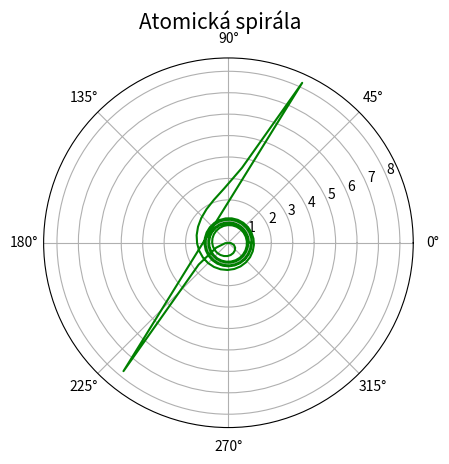

Recreate this plot in Python.
"""Atomická spirála."""

import numpy as np
import matplotlib.pyplot as plt

# počet bodů na spirále
points = 150

# úhel v polárním grafu
theta = np.linspace(-6*np.pi, 6*np.pi, points)

# koeficient spirály
a = 1

# funkce: vzdálenost od středu
radius = theta / (theta - a)

# rozměry grafu při uložení: 640x480 pixelů
fig, ax = plt.subplots(1, figsize=(6.4, 4.8), subplot_kw={'projection': 'polar'})

# titulek grafu
fig.suptitle('Atomická spirála', fontsize=15)

# vrcholy na křivce pospojované úsečkami
ax.plot(theta + (radius<0)*np.pi, np.abs(radius), 'g-')

# uložení grafu do rastrového obrázku
plt.savefig("atomic_spiral.png")

# zobrazení grafu
plt.show()
